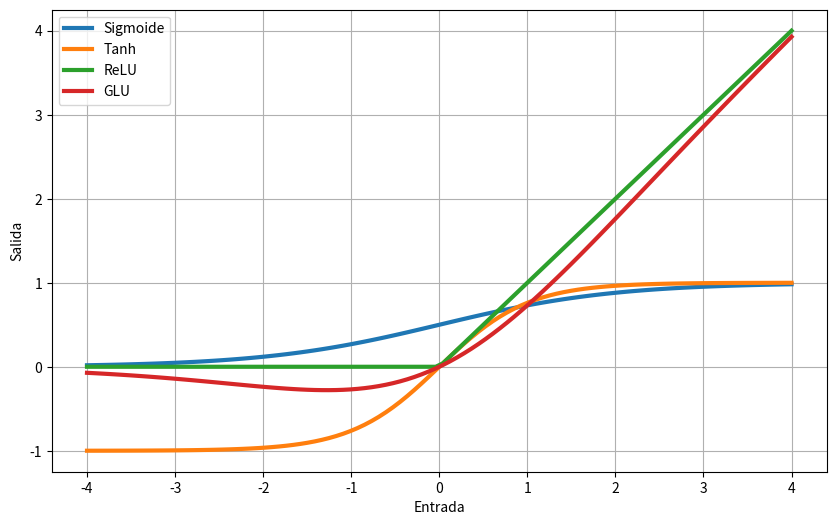

Python code for this plot:
import numpy as np
import matplotlib.pyplot as plt

# Define activation functions
def sigmoid(x):
    return 1 / (1 + np.exp(-x))

def tanh(x):
    return np.tanh(x)

def relu(x):
    return np.maximum(0, x)

def glu(x):
    return x * sigmoid(x)

# Generate input values
x = np.linspace(-4, 4, 100)

# Calculate outputs for each activation function
y_sigmoid = sigmoid(x)
y_tanh = tanh(x)
y_relu = relu(x)
y_glu = glu(x)

# Plotting
plt.figure(figsize=(10, 6))

plt.plot(x, y_sigmoid, label='Sigmoide', linewidth=3)
plt.plot(x, y_tanh, label='Tanh', linewidth=3)
plt.plot(x, y_relu, label='ReLU', linewidth=3)
plt.plot(x, y_glu, label='GLU', linewidth=3)

plt.xlabel('Entrada')
plt.ylabel('Salida')
plt.legend()
#plt.ylim(-1, 3)  # Limit y-axis to 0 to 3
plt.grid(True)
plt.savefig('activation_functions_comparison.png', dpi=400)